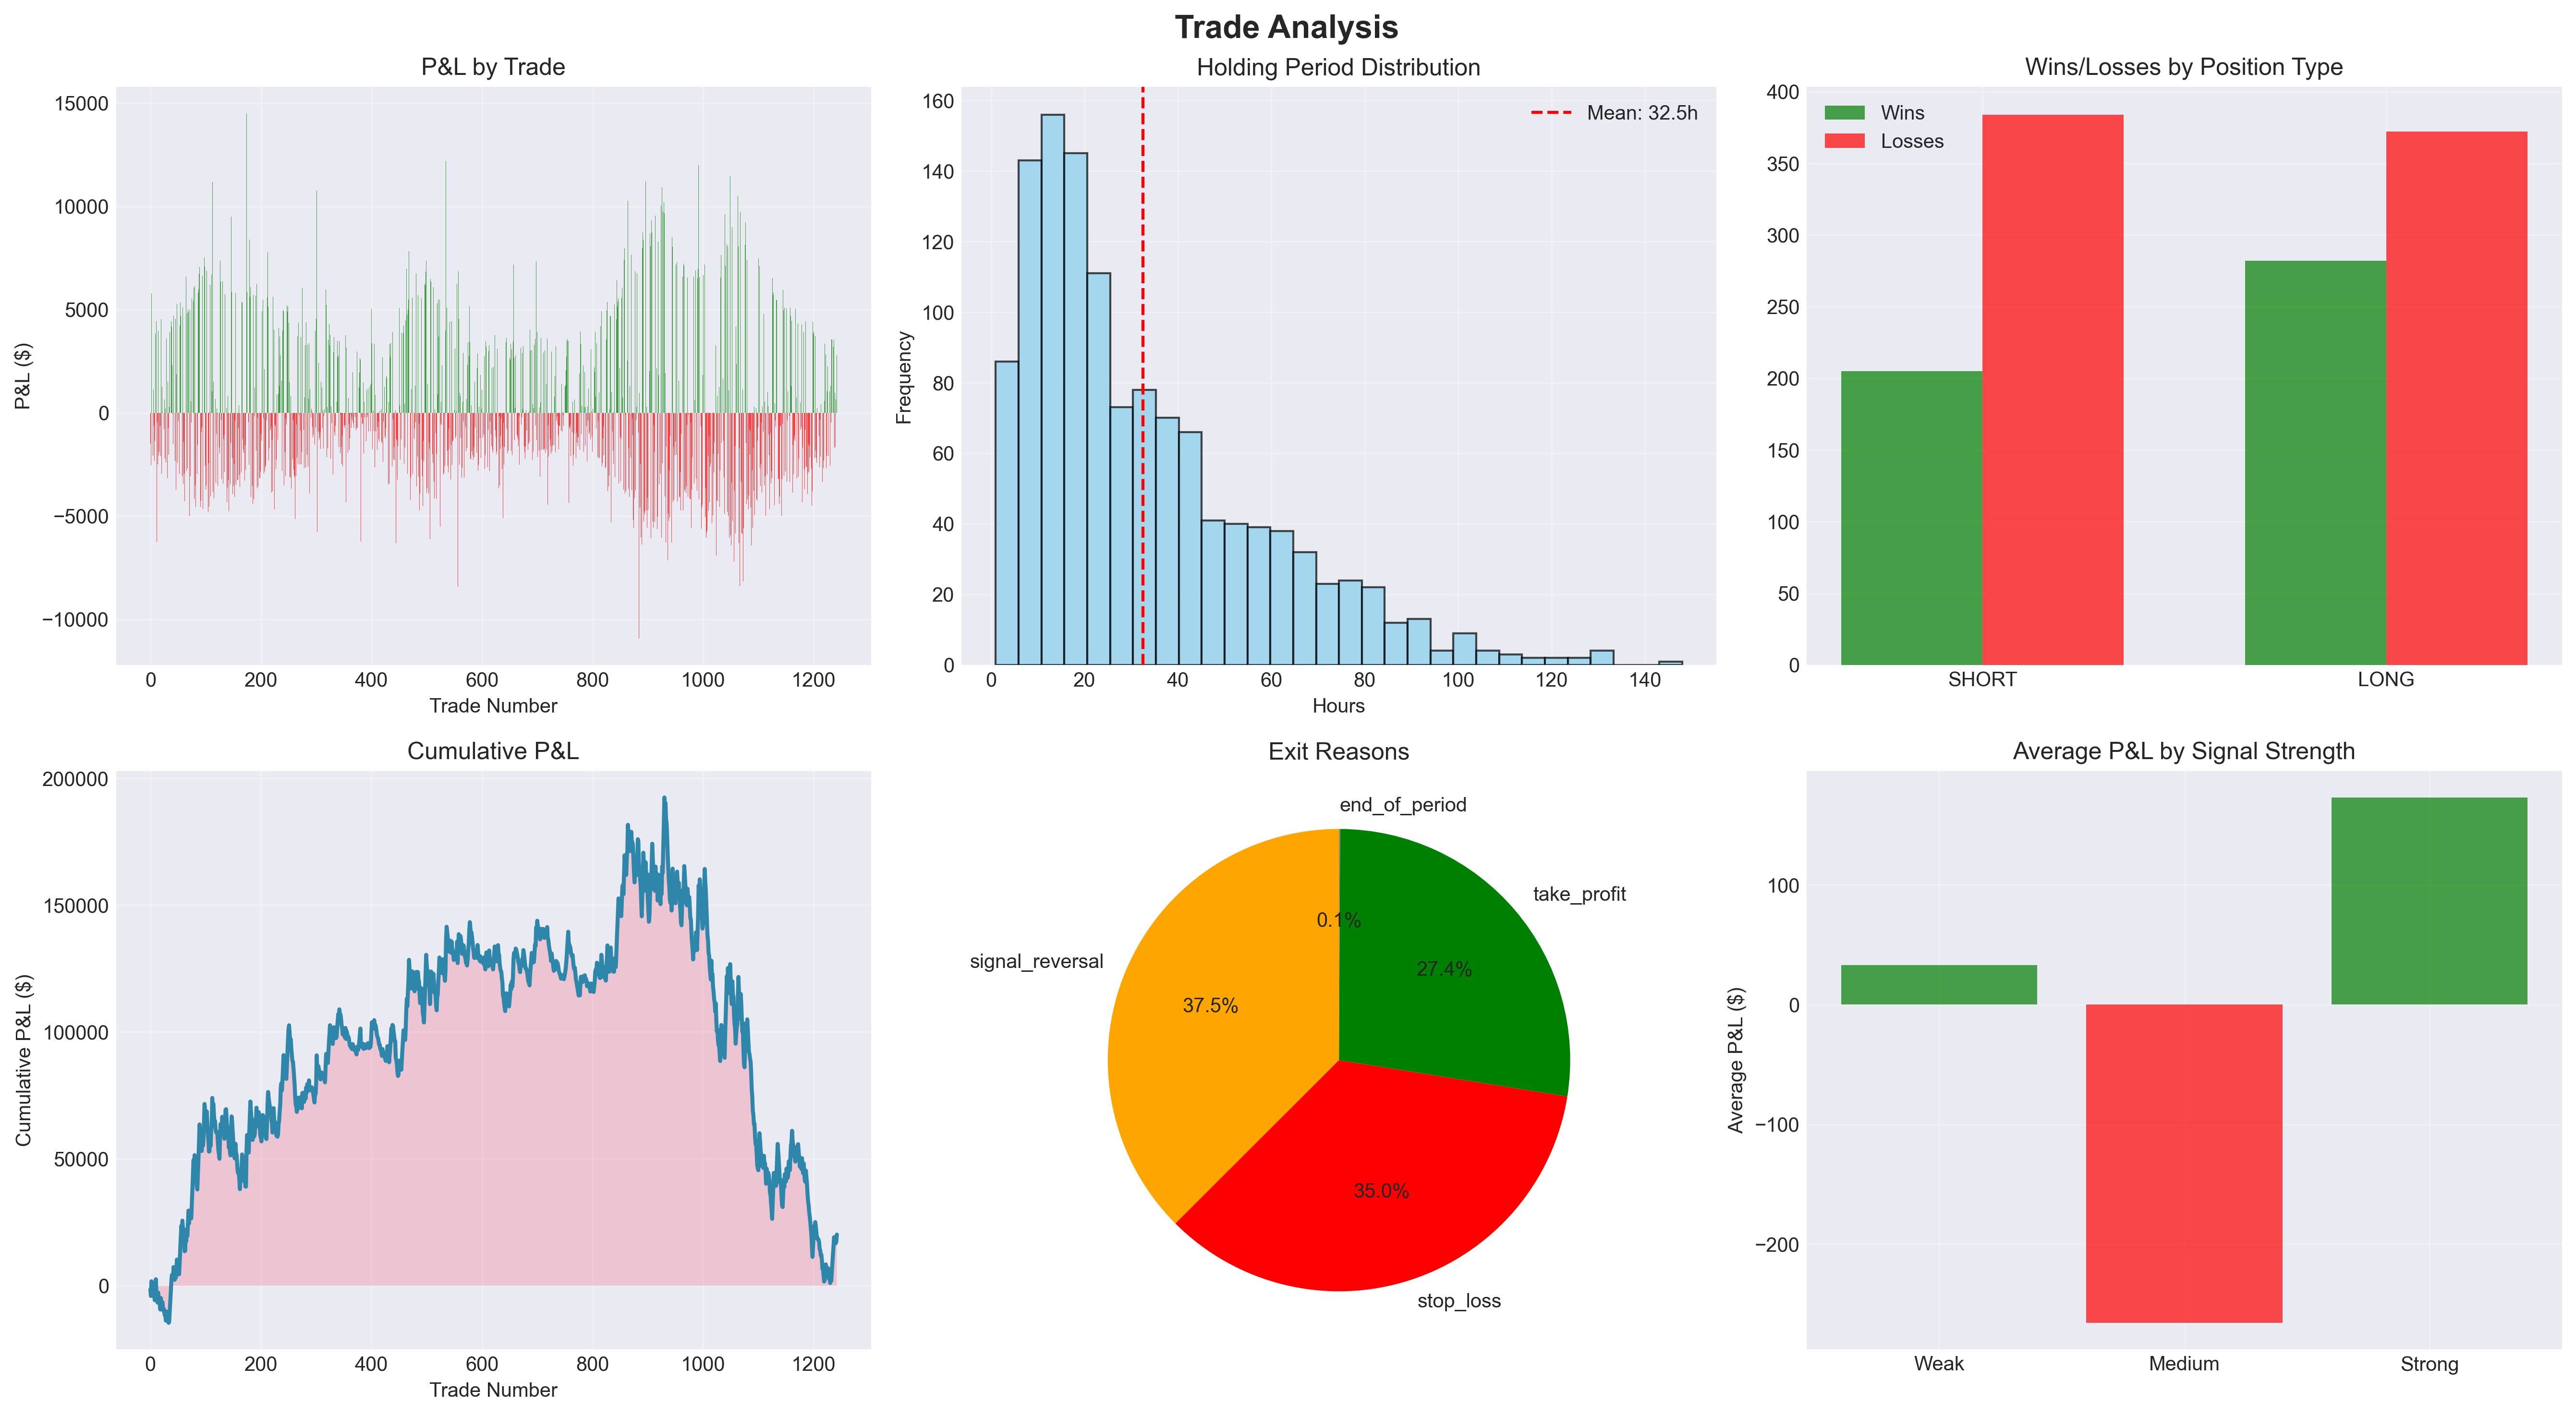

The file beside this chart, header and first rows:
entry_date, exit_date, entry_price, exit_price, position_type, size, pnl, return_pct, reason, holding_period, signal_strength
2017-08-19 08:00:00, 2017-08-20 18:00:00, 3999, 4155, SHORT, 8.953, -1484, -3.89, signal_reversal, 34.0, 2
2017-08-20 19:00:00, 2017-08-21 06:00:00, 4165, 3983, LONG, 13.23, -2538, -4.362, stop_loss, 11.0, 2
2017-08-21 13:00:00, 2017-08-22 04:00:00, 3951, 3501, SHORT, 13.13, 5796, 11.41, take_profit, 15.0, 2
2017-08-22 04:00:00, 2017-08-22 06:00:00, 3501, 3803, SHORT, 7.141, -2223, -8.632, stop_loss, 2.0, 2
2017-08-22 06:00:00, 2017-08-23 08:00:00, 3803, 4124, SHORT, 6.304, -2086, -8.441, stop_loss, 26.0, 2
2017-08-23 08:00:00, 2017-08-26 18:00:00, 4124, 4272, LONG, 8.285, 1139, 3.589, signal_reversal, 82.0, 2
2017-08-26 19:00:00, 2017-08-27 15:00:00, 4294, 4325, SHORT, 14.2, -600, -0.7332, signal_reversal, 20.0, 2
2017-08-27 16:00:00, 2017-08-28 05:00:00, 4306, 4169, LONG, 15.78, -2328, -3.181, stop_loss, 13.0, 2
2017-08-28 07:00:00, 2017-08-29 06:00:00, 4262, 4363, SHORT, 12.09, -1355, -2.377, signal_reversal, 23.0, 2
2017-08-29 07:00:00, 2017-08-31 10:00:00, 4329, 4633, LONG, 13.09, 3832, 7.021, take_profit, 51.0, 2
2017-08-31 10:00:00, 2017-09-02 01:00:00, 4633, 4932, LONG, 15.4, 4426, 6.463, take_profit, 39.0, 2
2017-09-02 01:00:00, 2017-09-02 05:00:00, 4932, 4473, LONG, 13.32, -6271, -9.306, stop_loss, 4.0, 2
2017-09-02 05:00:00, 2017-09-02 16:00:00, 4473, 4439, LONG, 9.908, -450.7, -0.7679, signal_reversal, 11.0, 4
2017-09-02 20:00:00, 2017-09-03 04:00:00, 4351, 4691, SHORT, 7.085, -2486, -7.805, stop_loss, 8.0, 2
2017-09-03 04:00:00, 2017-09-04 12:00:00, 4691, 4107, SHORT, 6.945, 3979, 12.45, take_profit, 32.0, 2
2017-09-04 12:00:00, 2017-09-05 19:00:00, 4107, 4442, SHORT, 6.017, -2084, -8.173, stop_loss, 31.0, 2
2017-09-06 07:00:00, 2017-09-08 19:00:00, 4461, 4190, LONG, 6.674, -1883, -6.081, signal_reversal, 60.0, 2
2017-09-08 20:00:00, 2017-09-11 13:00:00, 4184, 4260, SHORT, 7.216, -629.3, -1.832, signal_reversal, 65.0, 2
2017-09-11 14:00:00, 2017-09-13 02:00:00, 4256, 4023, LONG, 8.661, -2108, -5.475, stop_loss, 36.0, 2
2017-09-13 10:00:00, 2017-09-14 17:00:00, 3820, 3325, SHORT, 9.312, 4524, 12.95, take_profit, 31.0, 2
2017-09-14 17:00:00, 2017-09-15 14:00:00, 3325, 3780, SHORT, 6.39, -2963, -13.67, stop_loss, 21.0, 2
2017-09-15 14:00:00, 2017-09-16 10:00:00, 3780, 3480, SHORT, 4.332, 1260, 7.937, signal_reversal, 20.0, 4
2017-09-16 11:00:00, 2017-09-17 14:00:00, 3630, 3649, LONG, 4.96, 48.12, 0.5179, signal_reversal, 27.0, 3
2017-09-17 15:00:00, 2017-09-18 06:00:00, 3637, 3950, SHORT, 8.446, -2721, -8.596, stop_loss, 15.0, 2
2017-09-18 06:00:00, 2017-09-20 03:00:00, 3950, 3876, LONG, 9.414, -789.5, -1.875, signal_reversal, 45.0, 2
2017-09-20 04:00:00, 2017-09-23 19:00:00, 3850, 3780, SHORT, 10.78, 656.7, 1.831, signal_reversal, 87.0, 2
2017-09-23 20:00:00, 2017-09-24 06:00:00, 3780, 3635, LONG, 14.38, -2209, -3.82, stop_loss, 10.0, 2
2017-09-24 06:00:00, 2017-09-24 23:00:00, 3635, 3660, LONG, 13.14, 205.4, 0.6808, signal_reversal, 17.0, 3
2017-09-25 00:00:00, 2017-09-25 04:00:00, 3657, 3797, SHORT, 16.1, -2410, -3.837, stop_loss, 4.0, 2
2017-09-25 14:00:00, 2017-09-27 19:00:00, 3938, 4190, LONG, 14.89, 3604, 6.406, take_profit, 53.0, 2
2017-09-27 19:00:00, 2017-09-29 02:00:00, 4190, 4008, LONG, 16.51, -3174, -4.343, stop_loss, 31.0, 2
2017-09-29 02:00:00, 2017-09-29 10:00:00, 4008, 4145, LONG, 11.8, 1500, 3.425, signal_reversal, 8.0, 3
2017-09-30 06:00:00, 2017-10-03 12:00:00, 4280, 4212, LONG, 9.583, -752.3, -1.586, signal_reversal, 78.0, 2
2017-10-03 13:00:00, 2017-10-04 06:00:00, 4208, 4364, SHORT, 12.17, -2027, -3.704, stop_loss, 17.0, 2
2017-10-04 06:00:00, 2017-10-06 04:00:00, 4364, 4331, SHORT, 13.35, 299, 0.7622, signal_reversal, 46.0, 3
2017-10-06 05:00:00, 2017-10-08 22:00:00, 4372, 4627, LONG, 15.99, 3898, 5.833, take_profit, 65.0, 2
2017-10-08 22:00:00, 2017-10-10 00:00:00, 4627, 4863, LONG, 16.55, 3710, 5.1, take_profit, 26.0, 2
2017-10-10 00:00:00, 2017-10-12 10:00:00, 4863, 5204, LONG, 13.48, 4431, 7.019, take_profit, 58.0, 2
2017-10-12 10:00:00, 2017-10-13 01:00:00, 5204, 5517, LONG, 13.99, 4181, 5.998, take_profit, 15.0, 2
2017-10-13 01:00:00, 2017-10-15 22:00:00, 5517, 5748, LONG, 10.73, 2332, 4.194, signal_reversal, 69.0, 2
2017-10-15 23:00:00, 2017-10-16 20:00:00, 5710, 5700, SHORT, 10.74, -46.19, 0.1744, signal_reversal, 21.0, 3
2017-10-16 21:00:00, 2017-10-17 19:00:00, 5711, 5622, LONG, 14.75, -1514, -1.55, signal_reversal, 22.0, 2
2017-10-17 20:00:00, 2017-10-18 07:00:00, 5601, 5277, SHORT, 15.15, 4701, 5.782, take_profit, 11.0, 3
2017-10-18 07:00:00, 2017-10-18 20:00:00, 5277, 5483, SHORT, 12.49, -2733, -3.892, stop_loss, 13.0, 2
2017-10-18 20:00:00, 2017-10-19 14:00:00, 5483, 5689, SHORT, 10.53, -2320, -3.764, signal_reversal, 18.0, 2
2017-10-19 17:00:00, 2017-10-20 19:00:00, 5667, 6061, LONG, 12.04, 4561, 6.945, take_profit, 26.0, 2
2017-10-20 19:00:00, 2017-10-22 04:00:00, 6061, 5780, LONG, 12.64, -3730, -4.627, stop_loss, 33.0, 2
2017-10-22 04:00:00, 2017-10-22 14:00:00, 5780, 5965, LONG, 11.02, 1876, 3.2, signal_reversal, 10.0, 4
2017-10-22 15:00:00, 2017-10-24 21:00:00, 5970, 5450, SHORT, 10.43, 5279, 8.714, take_profit, 54.0, 2
2017-10-24 21:00:00, 2017-10-25 23:00:00, 5450, 5690, SHORT, 9.537, -2421, -4.403, stop_loss, 26.0, 2
2017-10-25 23:00:00, 2017-10-26 08:00:00, 5690, 5714, SHORT, 10.64, -406.9, -0.4216, signal_reversal, 9.0, 4
2017-10-26 09:00:00, 2017-10-28 03:00:00, 5714, 5727, LONG, 12.67, -18.13, 0.2252, signal_reversal, 42.0, 2
2017-10-28 04:00:00, 2017-10-29 15:00:00, 5740, 5949, SHORT, 13.23, -2960, -3.642, stop_loss, 35.0, 2
2017-10-29 16:00:00, 2017-10-30 10:00:00, 5934, 6204, LONG, 16.59, 4225, 4.548, take_profit, 18.0, 2
2017-10-30 10:00:00, 2017-11-01 09:00:00, 6204, 6555, LONG, 15.94, 5338, 5.656, take_profit, 47.0, 2
2017-11-01 09:00:00, 2017-11-02 04:00:00, 6555, 6875, LONG, 15.46, 4690, 4.883, take_profit, 19.0, 2
2017-11-02 04:00:00, 2017-11-03 08:00:00, 6875, 7289, LONG, 12.27, 4865, 6.023, take_profit, 28.0, 2
2017-11-03 10:00:00, 2017-11-04 01:00:00, 7306, 6980, LONG, 8.925, -3068, -4.461, stop_loss, 15.0, 2
2017-11-04 01:00:00, 2017-11-05 13:00:00, 6980, 7566, LONG, 8.987, 5103, 8.395, take_profit, 36.0, 3
2017-11-05 13:00:00, 2017-11-05 21:00:00, 7566, 7324, LONG, 13.25, -3449, -3.195, stop_loss, 8.0, 2
... 1,183 more rows
